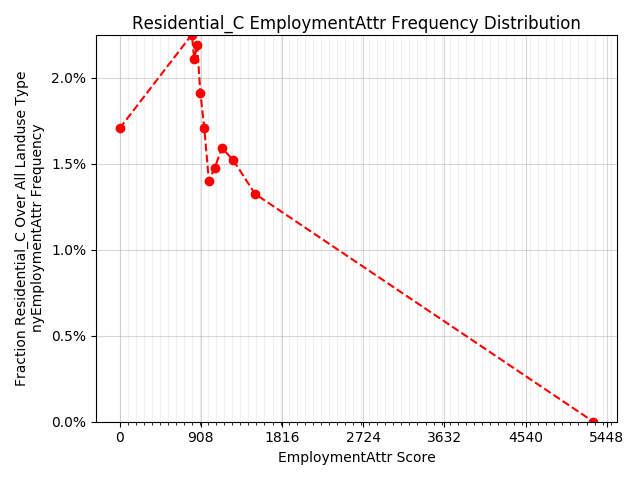

The data file committed next to this chart (first rows):
x, y
0.00000, 0.01705
808, 0.02251
835, 0.02109
867, 0.02188
903, 0.01912
947, 0.01707
998, 0.01401
1062, 0.01474
1145, 0.01591
1270, 0.01521
1514, 0.01325
5297, 0.00000
